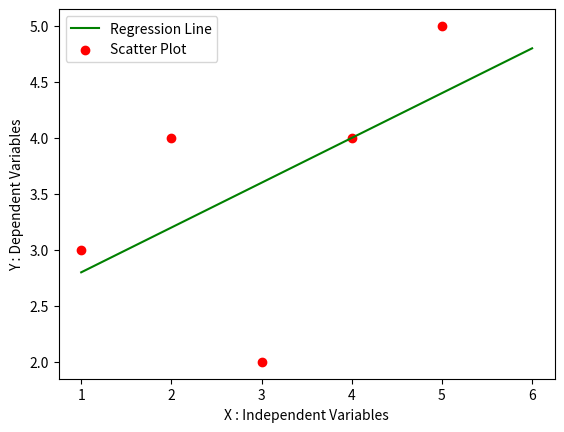

The matplotlib source for this figure:
import numpy as np
import pandas as pd
import matplotlib.pyplot as plt

def MarvellousPredictor():

    # Load the data

    X = [1,2,3,4,5]
    Y = [3,4,2,4,5]

    print("Value of Independent variables : ", X)
    print("Value of Dependent variables : ", Y)

    mean_X = np.mean(X) # 3.0
    mean_Y = np.mean(Y) # 3.6

    print("X mean is : ", mean_X)
    print("Y mean is : ", mean_Y)

    n = len(X)  # 5

    # Y = mX + C

    # m = (summation of (X - mean_X) * (Y - mean_Y) / (summation of (X - mean_X)) ** 2) 

    numerator = 0
    denominator = 0

    for i in range(n):
        numerator = numerator + ((X[i] - mean_X) * (Y[i] - mean_Y))
        denominator = denominator + ((X[i] - mean_X) ** 2)

    m = numerator / denominator

    print("Slope of line i.e. m : ", m)    # 0.4

    C = mean_Y - (m * mean_X)

    print("Y intercept of line is i.e. C : ", C)

    x = np.linspace(1,6,n)
    y = C + m*x

    plt.plot(x,y,color = 'g', label = "Regression Line")
    plt.scatter(X, Y, color = 'r', label = "Scatter Plot")

    plt.xlabel("X : Independent Variables")
    plt.ylabel("Y : Dependent Variables")

    plt.legend()
    plt.show()

def main():
    MarvellousPredictor()

if __name__ == "__main__":
    main()
